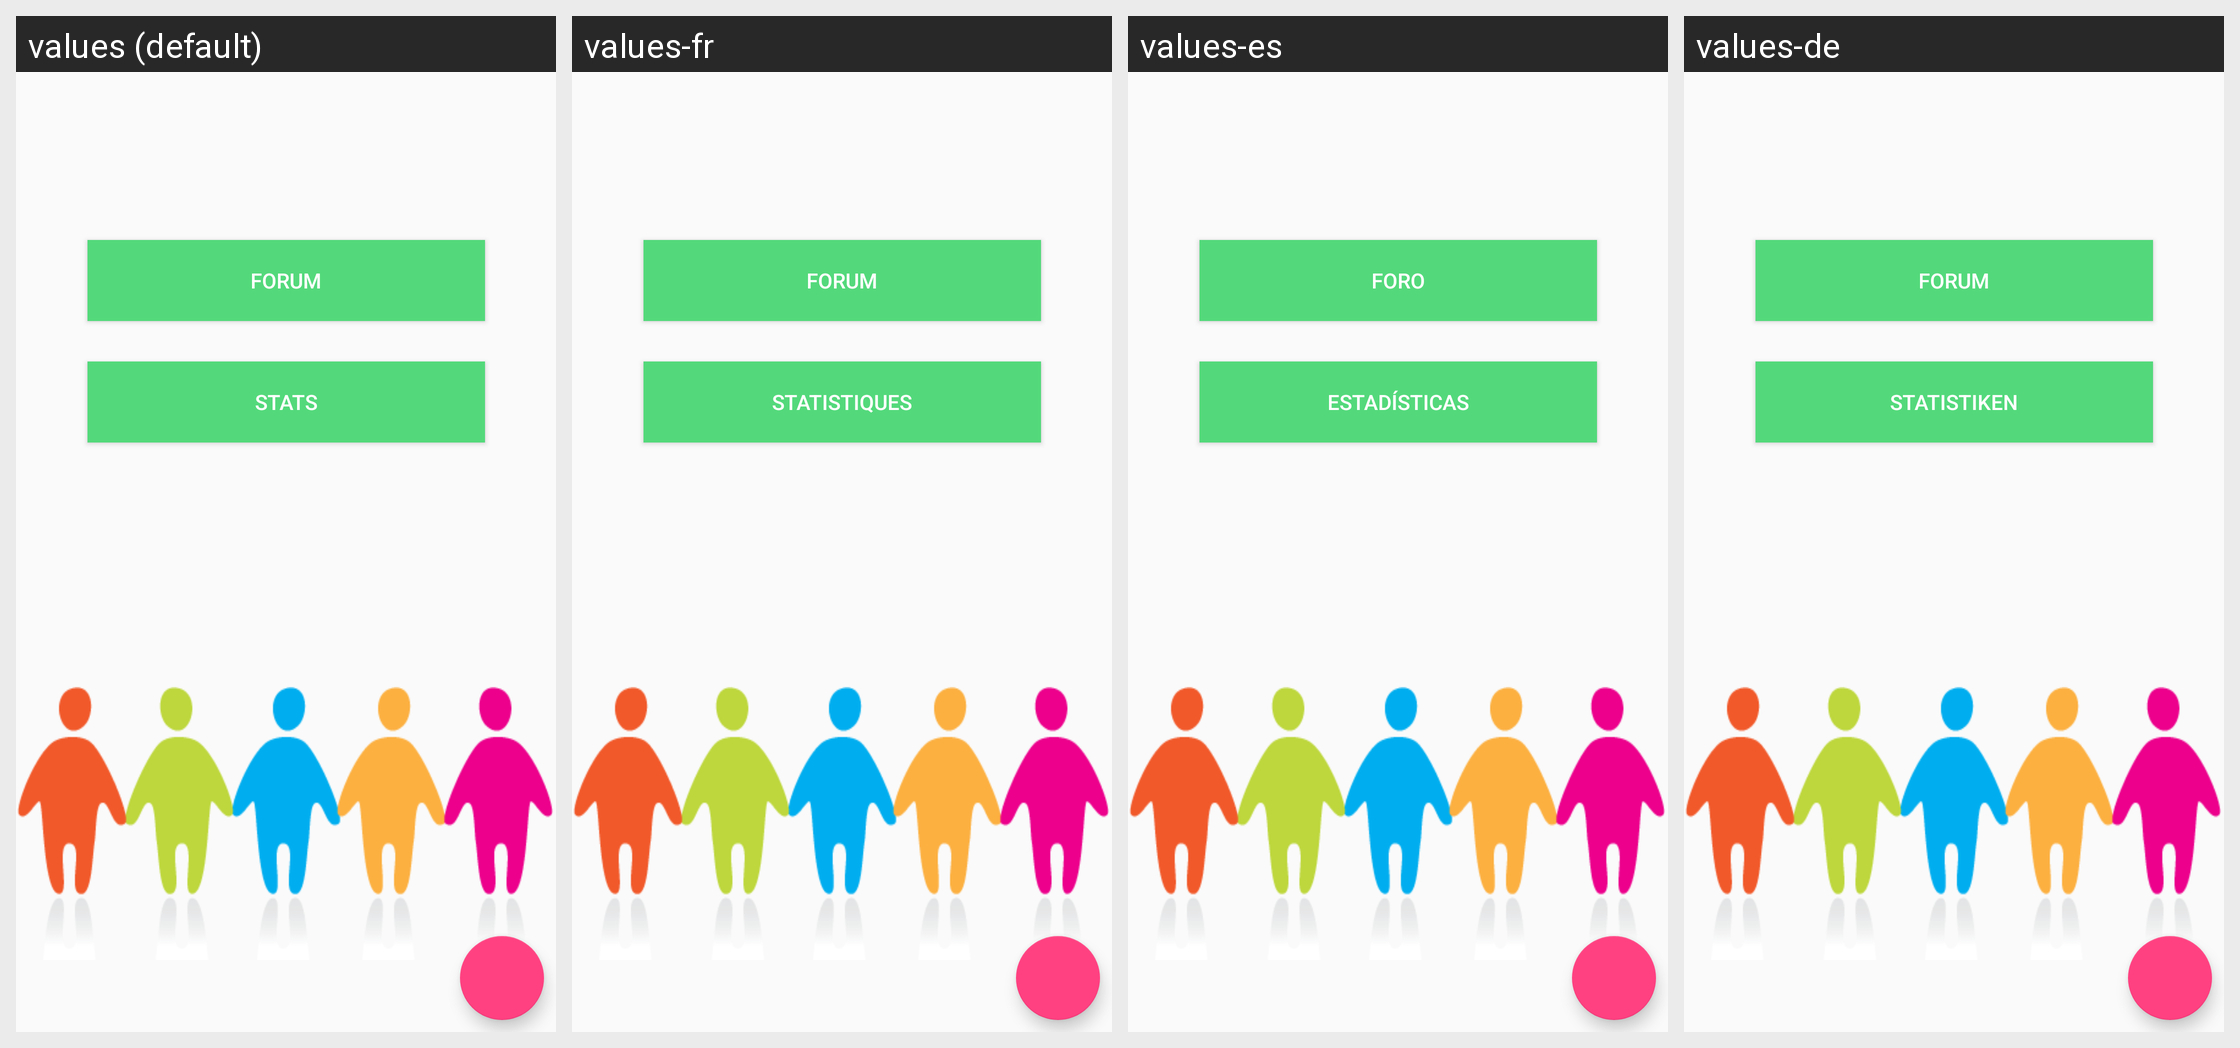

Here is an Android app screen in its default locale and in the app's own translations. Write out the translated-string differences for the strings that appear on this screen.
Android screen res/layout/activity_social.xml rendered under 4 locales, left to right: values (default), values-fr, values-es, values-de. Device: Nexus 5 (rendered at 1080×1920; each locale shown at half size, 540×960, under a caption strip naming it); theme AppTheme.
Strings drawn on this screen, with the default value and each locale's value (text and hints the layout hard-codes, and strings that could not be matched under every locale, appear in the picture but are not listed):

statisticsBtn
  values: STATS
  values-fr: STATISTIQUES
  values-es: ESTADÍSTICAS
  values-de: STATISTIKEN

forumBtn
  values: FORUM
  values-fr: FORUM
  values-es: FORO
  values-de: FORUM
